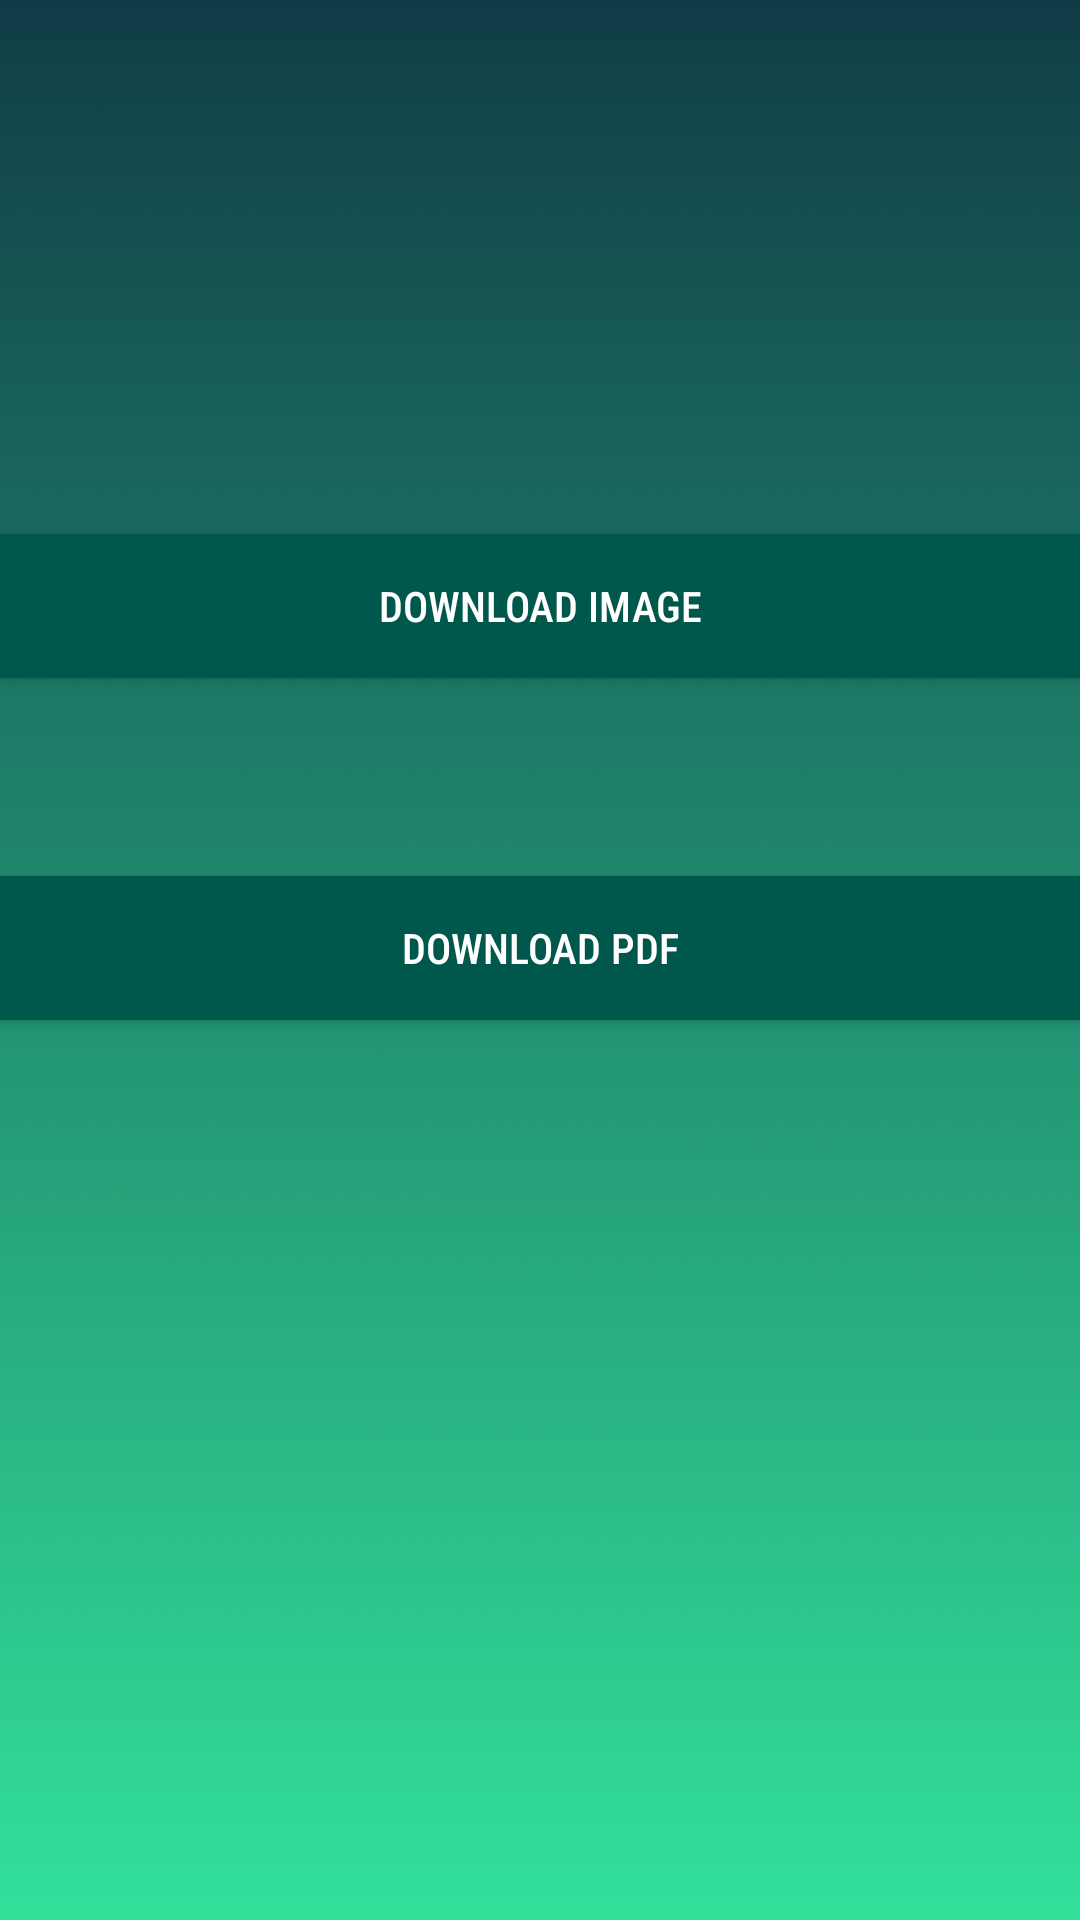

Reconstruct the res/layout file that produces this screen, plus the resources it refers to.
<!-- AndroidManifest.xml: application theme AppTheme -->
<!-- res/layout/activity_download.xml -->
<?xml version="1.0" encoding="utf-8"?>
<androidx.constraintlayout.widget.ConstraintLayout xmlns:android="http://schemas.android.com/apk/res/android"
    xmlns:app="http://schemas.android.com/apk/res-auto"
    xmlns:tools="http://schemas.android.com/tools"
    android:layout_width="match_parent"
    android:layout_height="match_parent"
    tools:context=".DownloadActivity"
    android:background="@drawable/ab41">

    <Button
        android:id="@+id/downpic"
        android:layout_width="match_parent"
        android:layout_height="wrap_content"

        android:layout_marginTop="8dp"

        android:layout_marginBottom="66dp"
        android:text="DOWNLOAD image"
        app:layout_constraintBottom_toTopOf="@+id/downpdf"
        app:layout_constraintEnd_toEndOf="parent"
        app:layout_constraintStart_toStartOf="parent"
        app:layout_constraintTop_toTopOf="parent"
        app:layout_constraintVertical_bias="1.0"
        android:background="@color/colorPrimaryDark"
        android:textColor="#ffffff"
        android:fontFamily="sans-serif-condensed-medium"/>

    <Button
        android:id="@+id/downpdf"
        android:layout_width="match_parent"
        android:layout_height="wrap_content"
        android:layout_marginBottom="300dp"
        android:text="download pdf"
        app:layout_constraintBottom_toBottomOf="parent"
        app:layout_constraintEnd_toEndOf="parent"
        app:layout_constraintHorizontal_bias="0.506"
        app:layout_constraintStart_toStartOf="parent"
        android:background="@color/colorPrimaryDark"
        android:textColor="#ffffff"
        android:fontFamily="sans-serif-condensed-medium"/>
</androidx.constraintlayout.widget.ConstraintLayout>
<!-- resources referenced by this layout -->
<resources>
  <color name="colorPrimaryDark">#00574B</color>
  <!-- drawable ab41: png bitmap (drawable, 34749 bytes) -->
  <style name="AppTheme" parent="Theme.AppCompat.Light.NoActionBar">
          
          <item name="colorPrimary">@color/colorPrimary</item>
          <item name="colorPrimaryDark">@color/colorPrimaryDark</item>
          <item name="colorAccent">@color/colorAccent</item>
  
      </style>
  <color name="colorPrimary">#008577</color>
  <color name="colorAccent">#ffffff</color>
</resources>
